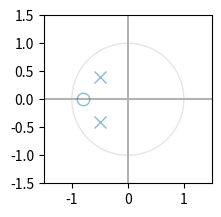

This chart was generated by the following Python code:
import numpy as np
import matplotlib.pyplot as plt
from matplotlib import patches
from matplotlib.pyplot import axvline, axhline
from collections import defaultdict


def zplane(z, p):
    """Plot the complex z-plane given zeros and poles.
    """

    # get a figure/plot
    ax = plt.subplot(2, 2, 1)

    # Add unit circle and zero axes
    unit_circle = patches.Circle((0, 0), radius=1, fill=False,
                                 color='black', ls='solid', alpha=0.1)
    ax.add_patch(unit_circle)
    axvline(0, color='0.7')
    axhline(0, color='0.7')

    # Plot the poles and set marker properties
    poles = plt.plot(p.real, p.imag, 'x', markersize=9, alpha=0.5)

    # Plot the zeros and set marker properties
    zeros = plt.plot(z.real, z.imag, 'o', markersize=9,
                     color='none', alpha=0.5,
                     markeredgecolor=poles[0].get_color(),  # same color as poles
                     )

    # Scale axes to fit
    r = 1.5 * np.amax(np.concatenate((abs(z), abs(p), [1])))
    plt.axis('scaled')
    plt.axis([-r, r, -r, r])

    plt.show()


# N = [1, 1.5, 2]
# D = [1, 0, 0]
# N = [1, 0.6]
# D = [1, 0.6, 0.2]
N = [1, 0.8]
D = [1, 1, 0.41]

zeros = np.roots(N)
poles = np.roots(D)

print(zeros)
print(poles)

zplane(zeros, poles)
